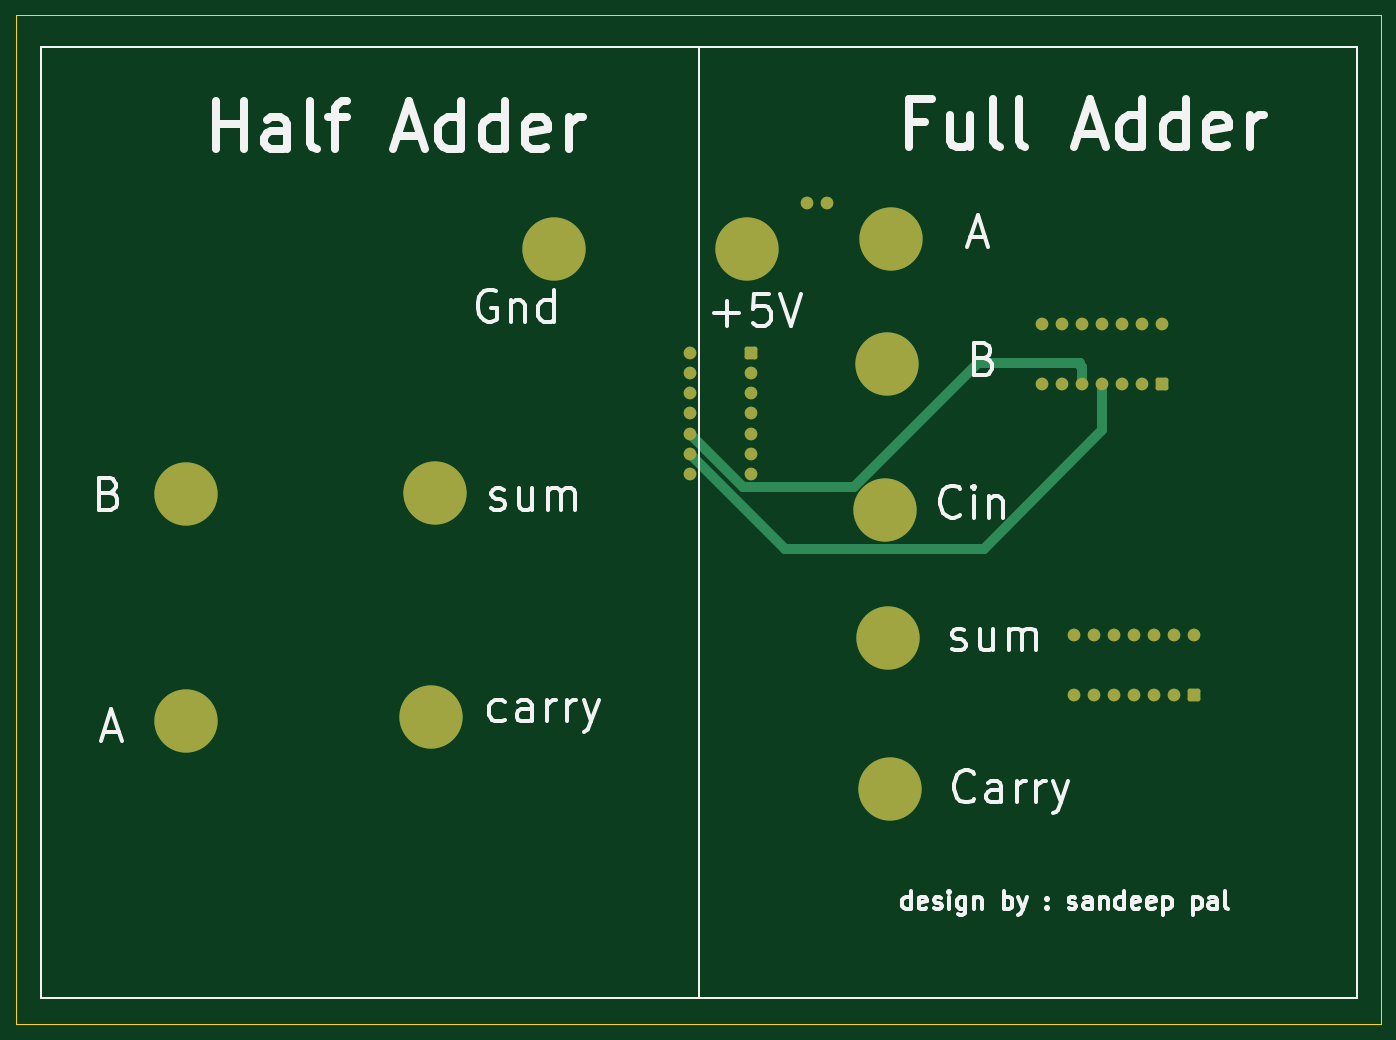
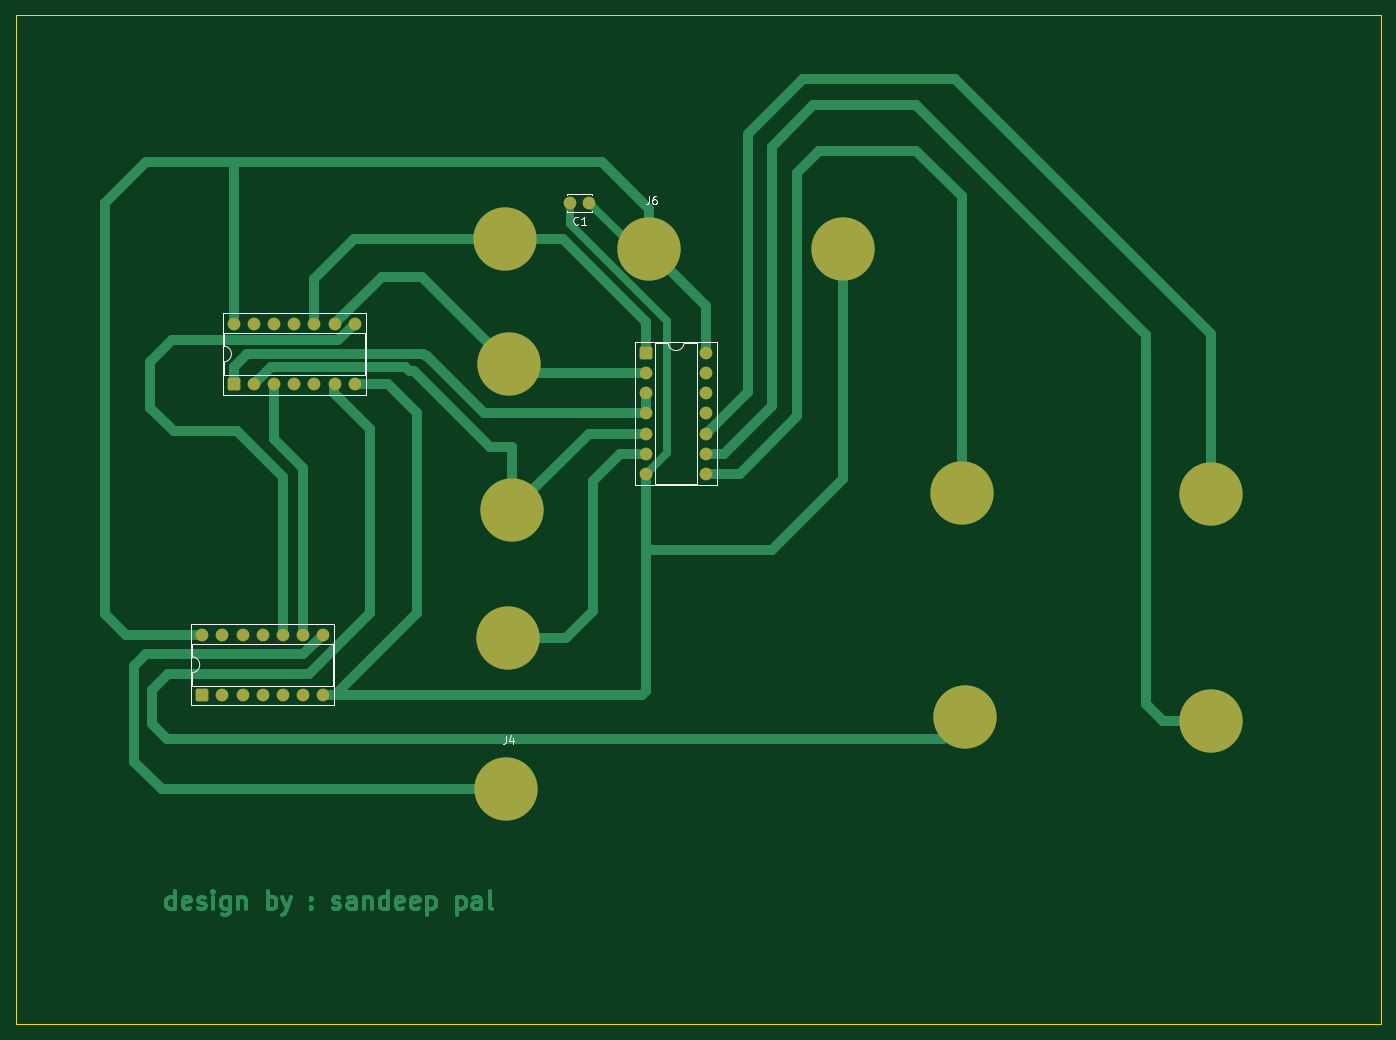
Circuit board: 9 layer files. Board 172.5 x 127.5 mm.
- bottom_copper: full_Adder_csmss-B_Cu.gbr (22571 bytes)
- bottom_mask: full_Adder_csmss-B_Mask.gbr (2955 bytes)
- paste: full_Adder_csmss-B_Paste.gbr (459 bytes)
- bottom_silk: full_Adder_csmss-B_Silkscreen.gbr (4966 bytes)
- outline: full_Adder_csmss-Edge_Cuts.gbr (613 bytes)
- top_copper: full_Adder_csmss-F_Cu.gbr (5776 bytes)
- top_mask: full_Adder_csmss-F_Mask.gbr (2955 bytes)
- paste: full_Adder_csmss-F_Paste.gbr (459 bytes)
- top_silk: full_Adder_csmss-F_Silkscreen.gbr (32163 bytes)

=== bottom_copper: full_Adder_csmss-B_Cu.gbr (22571 bytes, source omitted) ===
=== bottom_mask: full_Adder_csmss-B_Mask.gbr (2955 bytes, source withheld) ===
=== paste: full_Adder_csmss-B_Paste.gbr ===
%TF.GenerationSoftware,KiCad,Pcbnew,9.0.5*%
%TF.CreationDate,2026-05-30T11:00:58+05:30*%
%TF.ProjectId,full_Adder_csmss,66756c6c-5f41-4646-9465-725f63736d73,rev?*%
%TF.SameCoordinates,Original*%
%TF.FileFunction,Paste,Bot*%
%TF.FilePolarity,Positive*%
%FSLAX46Y46*%
G04 Gerber Fmt 4.6, Leading zero omitted, Abs format (unit mm)*
G04 Created by KiCad (PCBNEW 9.0.5) date 2026-05-30 11:00:58*
%MOMM*%
%LPD*%
G01*
G04 APERTURE LIST*
G04 APERTURE END LIST*
M02*

=== bottom_silk: full_Adder_csmss-B_Silkscreen.gbr ===
%TF.GenerationSoftware,KiCad,Pcbnew,9.0.5*%
%TF.CreationDate,2026-05-30T11:00:58+05:30*%
%TF.ProjectId,full_Adder_csmss,66756c6c-5f41-4646-9465-725f63736d73,rev?*%
%TF.SameCoordinates,Original*%
%TF.FileFunction,Legend,Bot*%
%TF.FilePolarity,Positive*%
%FSLAX46Y46*%
G04 Gerber Fmt 4.6, Leading zero omitted, Abs format (unit mm)*
G04 Created by KiCad (PCBNEW 9.0.5) date 2026-05-30 11:00:58*
%MOMM*%
%LPD*%
G01*
G04 APERTURE LIST*
%ADD10C,0.100000*%
%ADD11C,0.150000*%
%ADD12C,0.120000*%
G04 APERTURE END LIST*
D10*
X165003333Y-52117419D02*
X165003333Y-52831704D01*
X165003333Y-52831704D02*
X165050952Y-52974561D01*
X165050952Y-52974561D02*
X165146190Y-53069800D01*
X165146190Y-53069800D02*
X165289047Y-53117419D01*
X165289047Y-53117419D02*
X165384285Y-53117419D01*
X164098571Y-52117419D02*
X164289047Y-52117419D01*
X164289047Y-52117419D02*
X164384285Y-52165038D01*
X164384285Y-52165038D02*
X164431904Y-52212657D01*
X164431904Y-52212657D02*
X164527142Y-52355514D01*
X164527142Y-52355514D02*
X164574761Y-52545990D01*
X164574761Y-52545990D02*
X164574761Y-52926942D01*
X164574761Y-52926942D02*
X164527142Y-53022180D01*
X164527142Y-53022180D02*
X164479523Y-53069800D01*
X164479523Y-53069800D02*
X164384285Y-53117419D01*
X164384285Y-53117419D02*
X164193809Y-53117419D01*
X164193809Y-53117419D02*
X164098571Y-53069800D01*
X164098571Y-53069800D02*
X164050952Y-53022180D01*
X164050952Y-53022180D02*
X164003333Y-52926942D01*
X164003333Y-52926942D02*
X164003333Y-52688847D01*
X164003333Y-52688847D02*
X164050952Y-52593609D01*
X164050952Y-52593609D02*
X164098571Y-52545990D01*
X164098571Y-52545990D02*
X164193809Y-52498371D01*
X164193809Y-52498371D02*
X164384285Y-52498371D01*
X164384285Y-52498371D02*
X164479523Y-52545990D01*
X164479523Y-52545990D02*
X164527142Y-52593609D01*
X164527142Y-52593609D02*
X164574761Y-52688847D01*
X183043333Y-120287419D02*
X183043333Y-121001704D01*
X183043333Y-121001704D02*
X183090952Y-121144561D01*
X183090952Y-121144561D02*
X183186190Y-121239800D01*
X183186190Y-121239800D02*
X183329047Y-121287419D01*
X183329047Y-121287419D02*
X183424285Y-121287419D01*
X182138571Y-120620752D02*
X182138571Y-121287419D01*
X182376666Y-120239800D02*
X182614761Y-120954085D01*
X182614761Y-120954085D02*
X181995714Y-120954085D01*
D11*
X173916666Y-55609580D02*
X173964285Y-55657200D01*
X173964285Y-55657200D02*
X174107142Y-55704819D01*
X174107142Y-55704819D02*
X174202380Y-55704819D01*
X174202380Y-55704819D02*
X174345237Y-55657200D01*
X174345237Y-55657200D02*
X174440475Y-55561961D01*
X174440475Y-55561961D02*
X174488094Y-55466723D01*
X174488094Y-55466723D02*
X174535713Y-55276247D01*
X174535713Y-55276247D02*
X174535713Y-55133390D01*
X174535713Y-55133390D02*
X174488094Y-54942914D01*
X174488094Y-54942914D02*
X174440475Y-54847676D01*
X174440475Y-54847676D02*
X174345237Y-54752438D01*
X174345237Y-54752438D02*
X174202380Y-54704819D01*
X174202380Y-54704819D02*
X174107142Y-54704819D01*
X174107142Y-54704819D02*
X173964285Y-54752438D01*
X173964285Y-54752438D02*
X173916666Y-54800057D01*
X172964285Y-55704819D02*
X173535713Y-55704819D01*
X173249999Y-55704819D02*
X173249999Y-54704819D01*
X173249999Y-54704819D02*
X173345237Y-54847676D01*
X173345237Y-54847676D02*
X173440475Y-54942914D01*
X173440475Y-54942914D02*
X173535713Y-54990533D01*
D12*
%TO.C,U3*%
X204850000Y-108675000D02*
X222750000Y-108675000D01*
X204850000Y-113975000D02*
X204850000Y-108675000D01*
X222750000Y-108675000D02*
X222750000Y-110325000D01*
X222750000Y-112325000D02*
X222750000Y-113975000D01*
X222750000Y-113975000D02*
X204850000Y-113975000D01*
X222810000Y-116465000D02*
X204790000Y-116465000D01*
X204790000Y-106185000D01*
X222810000Y-106185000D01*
X222810000Y-116465000D01*
X222750000Y-112325000D02*
G75*
G02*
X222750000Y-110325000I0J1000000D01*
G01*
%TO.C,U2*%
X200840000Y-69410000D02*
X218740000Y-69410000D01*
X200840000Y-74710000D02*
X200840000Y-69410000D01*
X218740000Y-69410000D02*
X218740000Y-71060000D01*
X218740000Y-73060000D02*
X218740000Y-74710000D01*
X218740000Y-74710000D02*
X200840000Y-74710000D01*
X218800000Y-77200000D02*
X200780000Y-77200000D01*
X200780000Y-66920000D01*
X218800000Y-66920000D01*
X218800000Y-77200000D01*
X218740000Y-73060000D02*
G75*
G02*
X218740000Y-71060000I0J1000000D01*
G01*
%TO.C,C1*%
X172130000Y-51880000D02*
X172130000Y-52028000D01*
X172130000Y-53972000D02*
X172130000Y-54120000D01*
X172130000Y-54120000D02*
X175370000Y-54120000D01*
X175370000Y-51880000D02*
X172130000Y-51880000D01*
X175370000Y-52028000D02*
X175370000Y-51880000D01*
X175370000Y-54120000D02*
X175370000Y-53972000D01*
%TO.C,U1*%
X158905000Y-70630000D02*
X160555000Y-70630000D01*
X158905000Y-88530000D02*
X158905000Y-70630000D01*
X162555000Y-70630000D02*
X164205000Y-70630000D01*
X164205000Y-70630000D02*
X164205000Y-88530000D01*
X164205000Y-88530000D02*
X158905000Y-88530000D01*
X166695000Y-70570000D02*
X156415000Y-70570000D01*
X156415000Y-88590000D01*
X166695000Y-88590000D01*
X166695000Y-70570000D01*
X162555000Y-70630000D02*
G75*
G02*
X160555000Y-70630000I-1000000J0D01*
G01*
%TD*%
M02*

=== outline: full_Adder_csmss-Edge_Cuts.gbr ===
%TF.GenerationSoftware,KiCad,Pcbnew,9.0.5*%
%TF.CreationDate,2026-05-30T11:00:58+05:30*%
%TF.ProjectId,full_Adder_csmss,66756c6c-5f41-4646-9465-725f63736d73,rev?*%
%TF.SameCoordinates,Original*%
%TF.FileFunction,Profile,NP*%
%FSLAX46Y46*%
G04 Gerber Fmt 4.6, Leading zero omitted, Abs format (unit mm)*
G04 Created by KiCad (PCBNEW 9.0.5) date 2026-05-30 11:00:58*
%MOMM*%
%LPD*%
G01*
G04 APERTURE LIST*
%TA.AperFunction,Profile*%
%ADD10C,0.050000*%
%TD*%
G04 APERTURE END LIST*
D10*
X72500000Y-29250000D02*
X245000000Y-29250000D01*
X245000000Y-156750000D01*
X72500000Y-156750000D01*
X72500000Y-29250000D01*
M02*

=== top_copper: full_Adder_csmss-F_Cu.gbr (5776 bytes, source omitted) ===
=== top_mask: full_Adder_csmss-F_Mask.gbr (2955 bytes, source withheld) ===
=== paste: full_Adder_csmss-F_Paste.gbr ===
%TF.GenerationSoftware,KiCad,Pcbnew,9.0.5*%
%TF.CreationDate,2026-05-30T11:00:58+05:30*%
%TF.ProjectId,full_Adder_csmss,66756c6c-5f41-4646-9465-725f63736d73,rev?*%
%TF.SameCoordinates,Original*%
%TF.FileFunction,Paste,Top*%
%TF.FilePolarity,Positive*%
%FSLAX46Y46*%
G04 Gerber Fmt 4.6, Leading zero omitted, Abs format (unit mm)*
G04 Created by KiCad (PCBNEW 9.0.5) date 2026-05-30 11:00:58*
%MOMM*%
%LPD*%
G01*
G04 APERTURE LIST*
G04 APERTURE END LIST*
M02*

=== top_silk: full_Adder_csmss-F_Silkscreen.gbr (32163 bytes, source omitted) ===
